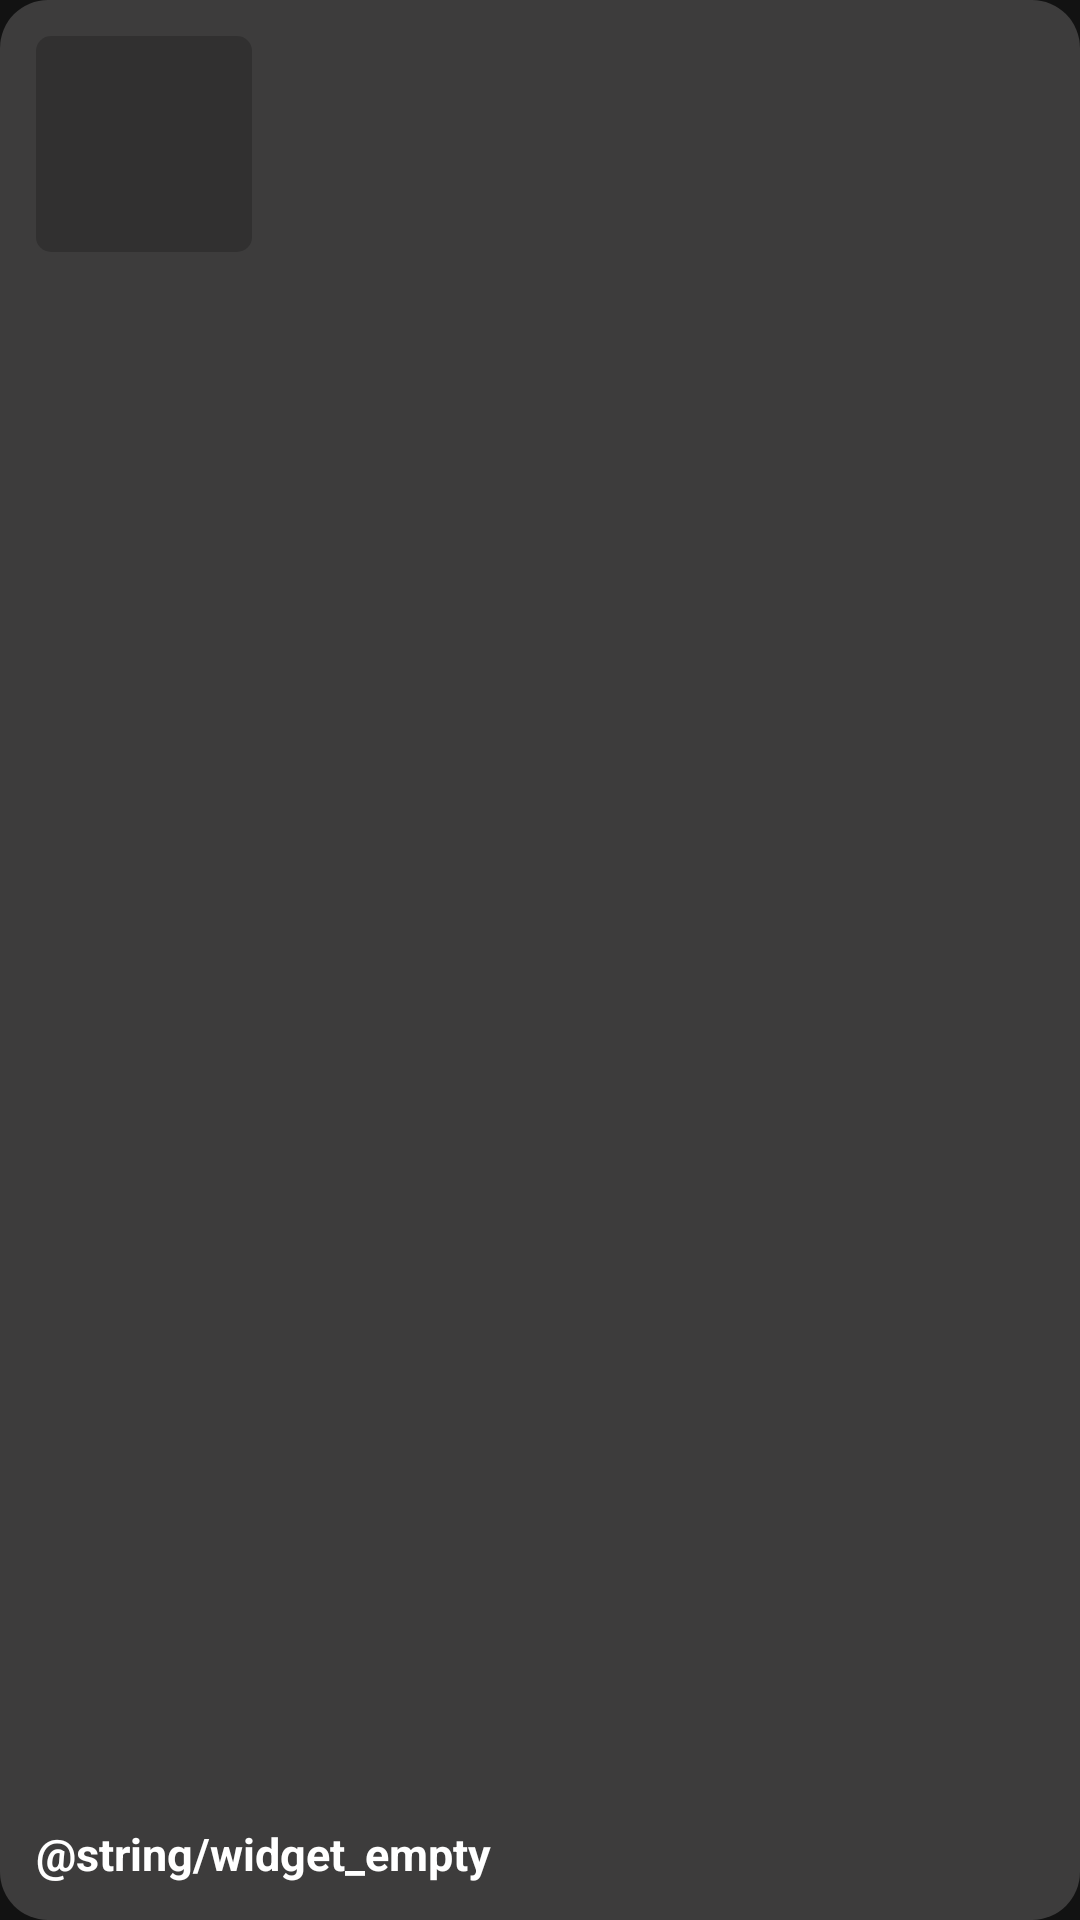

Produce the Android XML layout that renders to this screen, including the resource entries it uses.
<!-- AndroidManifest.xml: application theme Theme.Slopify -->
<!-- res/layout/widget_small_preview.xml -->
<?xml version="1.0" encoding="utf-8"?>
<FrameLayout xmlns:android="http://schemas.android.com/apk/res/android"
    android:layout_width="match_parent"
    android:layout_height="match_parent"
    android:background="@drawable/widget_bg"
    android:backgroundTint="@color/widget_neutral"
    android:padding="12dp">

    <ImageView
        android:layout_width="72dp"
        android:layout_height="72dp"
        android:importantForAccessibility="no"
        android:scaleType="fitXY"
        android:src="@drawable/widget_placeholder" />

    <TextView
        android:layout_width="match_parent"
        android:layout_height="wrap_content"
        android:layout_gravity="bottom"
        android:maxLines="2"
        android:text="@string/widget_empty"
        android:textColor="#ffffff"
        android:textStyle="bold"
        android:textSize="15sp" />
</FrameLayout>
<!-- resources referenced by this layout -->
<resources>
  <color name="widget_neutral">#3d3c3c</color>
  <!-- drawable widget_bg (drawable) -->
  <?xml version="1.0" encoding="utf-8"?>
  <shape xmlns:android="http://schemas.android.com/apk/res/android" android:shape="rectangle">
      <solid android:color="#ffffff" />
      <corners android:radius="@dimen/widget_radius" />
  </shape>
  <!-- drawable widget_placeholder (drawable) -->
  <?xml version="1.0" encoding="utf-8"?>
  <shape xmlns:android="http://schemas.android.com/apk/res/android" android:shape="rectangle">
      <solid android:color="#33000000" />
      <corners android:radius="5dp" />
  </shape>
  <style name="Theme.Slopify" parent="android:Theme.Material.NoActionBar">
          <item name="android:windowBackground">#121212</item>
      </style>
  <dimen name="widget_radius">16dp</dimen>
</resources>
